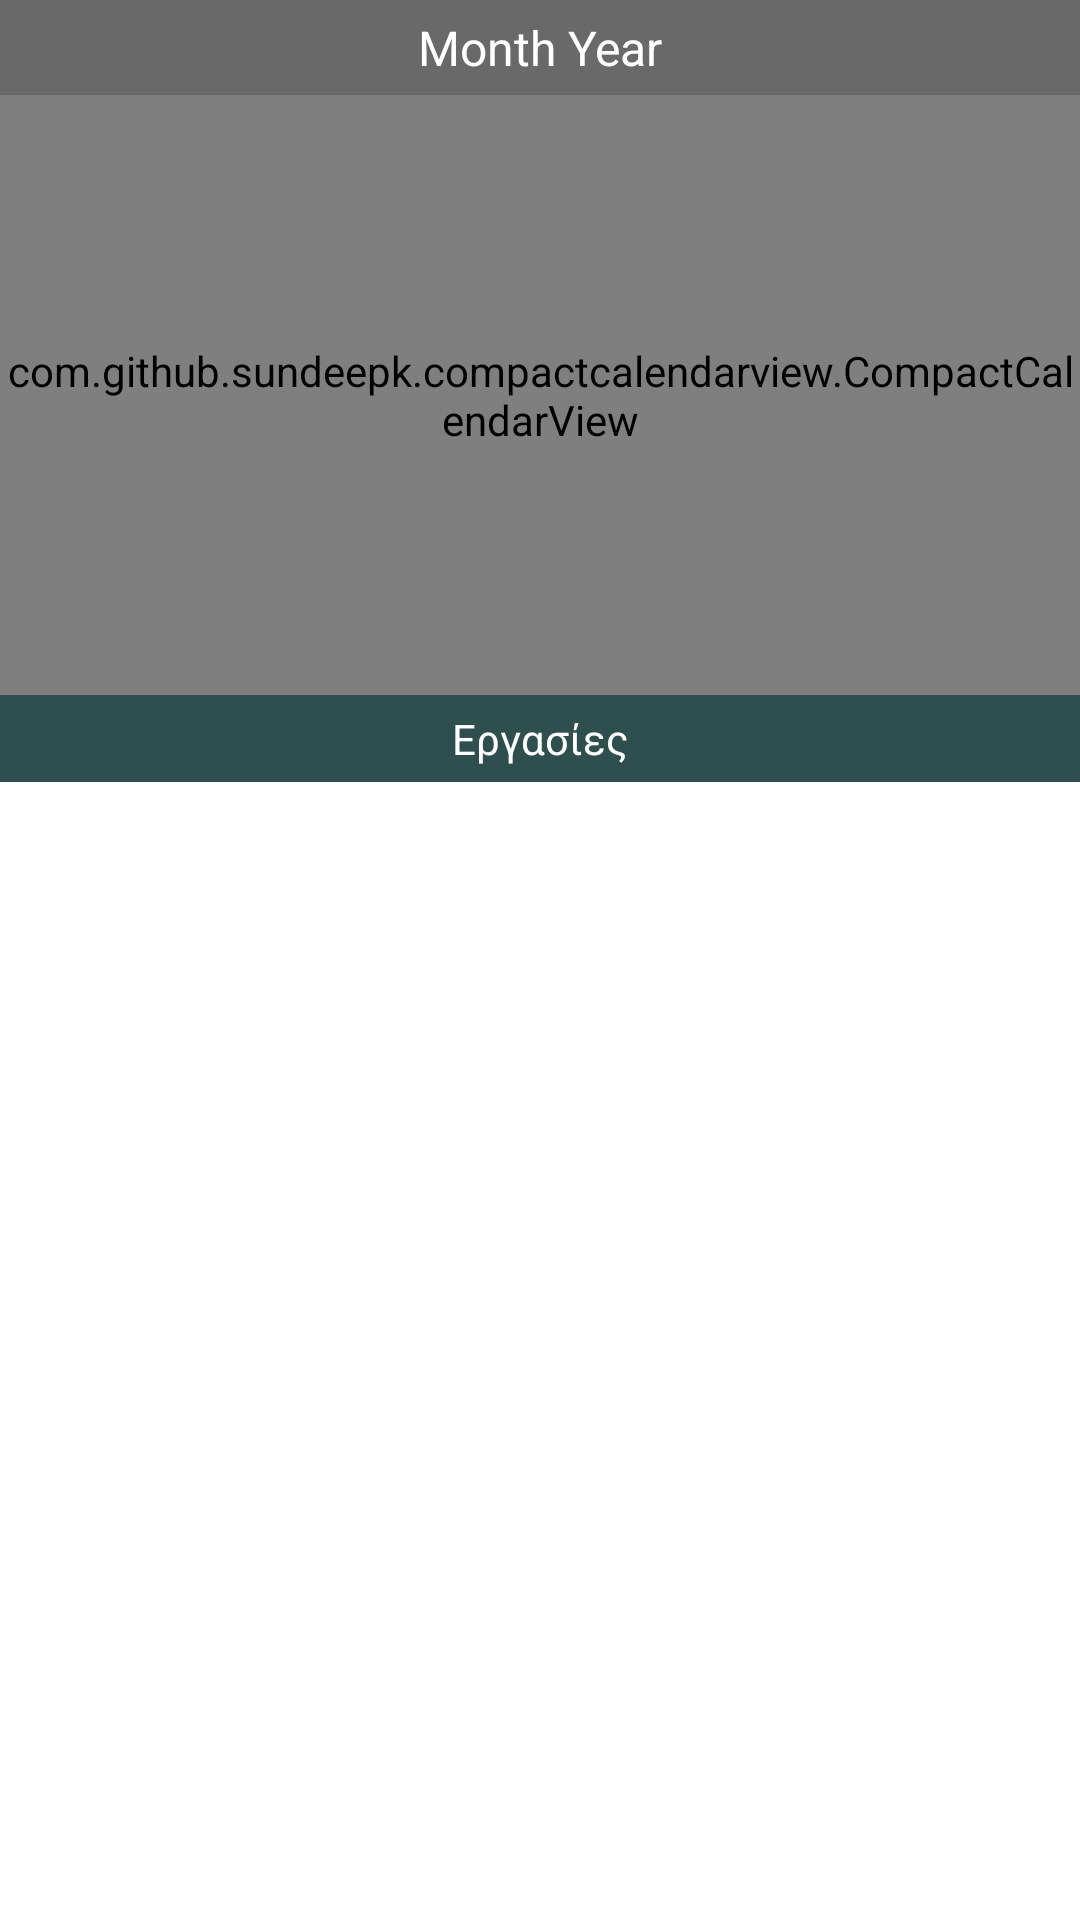

Android layout source for this screen:
<!-- AndroidManifest.xml: application theme Theme.MaterialComponents.Light.DarkActionBar -->
<!-- res/layout/fragment_calendar.xml -->
<?xml version="1.0" encoding="utf-8"?>
<FrameLayout xmlns:android="http://schemas.android.com/apk/res/android"
    xmlns:tools="http://schemas.android.com/tools"
    android:layout_width="match_parent"
    android:layout_height="match_parent"
    tools:context=".CalendarFragment">

    <RelativeLayout
        android:layout_width="match_parent"
        android:layout_height="match_parent">

        <TextView
            android:background="@color/gray"
            android:layout_centerHorizontal="true"
            android:textColor="@color/white"
            android:id="@+id/monthYearTextTv"
            android:padding="5dp"
            android:gravity="center"
            android:layout_width="match_parent"
            android:layout_height="wrap_content"
            android:textSize="16sp"
            android:layout_gravity="center"
            android:text="Month Year" />

        <com.github.sundeepk.compactcalendarview.CompactCalendarView
            xmlns:app="http://schemas.android.com/apk/res-auto"
            android:layout_below="@+id/monthYearTextTv"
            android:id="@+id/calendarView"
            android:layout_width="fill_parent"
            android:layout_height="200dp"
            app:compactCalendarTargetHeight="200dp"
            app:compactCalendarTextSize="14sp"
            app:compactCalendarBackgroundColor="@color/black"
            app:compactCalendarTextColor="#fff"
            app:compactCalendarMultiEventIndicatorColor="#fff" />

        <TextView
            android:layout_below="@+id/calendarView"
            android:id="@+id/headerTV"
            android:text="Εργασίες"
            android:padding="5dp"
            android:gravity="center"
            android:textColor="@color/white"
            android:background="@color/header"
            android:layout_width="match_parent"
            android:layout_height="wrap_content" />

        <ListView
            android:layout_below="@+id/headerTV"
            android:id="@+id/listView"
            android:layout_width="match_parent"
            android:layout_height="wrap_content" />

    </RelativeLayout>

</FrameLayout>
<!-- resources referenced by this layout -->
<resources>
  <color name="black">#FF000000</color>
  <color name="gray">#696969</color>
  <color name="header">#2F4F4F</color>
  <color name="white">#FFFFFFFF</color>
</resources>
